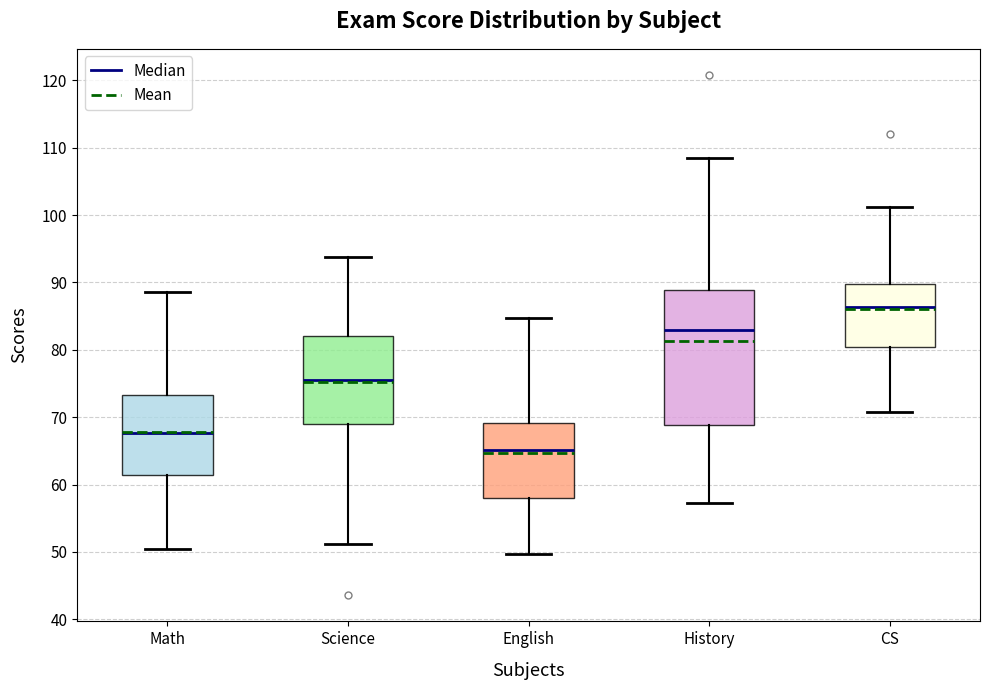

The matplotlib source for this figure:
# Practical 29: Box Plot with all parameters

import matplotlib.pyplot as plt
import numpy as np

# Sample Data - Exam scores of 5 subjects
np.random.seed(42)
math_scores    = np.random.normal(70, 10, 50)
science_scores = np.random.normal(75, 12, 50)
english_scores = np.random.normal(65, 8,  50)
history_scores = np.random.normal(80, 15, 50)
cs_scores      = np.random.normal(85, 7,  50)

data = [math_scores, science_scores, english_scores, history_scores, cs_scores]
labels = ['Math', 'Science', 'English', 'History', 'CS']
colors = ['lightblue', 'lightgreen', 'lightsalmon', 'plum', 'lightyellow']

fig, ax = plt.subplots(figsize=(10, 7))

bp = ax.boxplot(
    data,
    labels=labels,
    patch_artist=True,
    notch=False,
    vert=True,
    widths=0.5,
    showmeans=True,
    meanline=True,
    showfliers=True,
    flierprops=dict(marker='o', color='red', markersize=5, alpha=0.5),
    medianprops=dict(color='navy', linewidth=2),
    meanprops=dict(color='darkgreen', linewidth=2, linestyle='--'),
    whiskerprops=dict(linewidth=1.5),
    capprops=dict(linewidth=2)
)

for patch, color in zip(bp['boxes'], colors):
    patch.set_facecolor(color)
    patch.set_alpha(0.8)

ax.set_title('Exam Score Distribution by Subject', fontsize=16, fontweight='bold', pad=15)
ax.set_xlabel('Subjects', fontsize=13, labelpad=10)
ax.set_ylabel('Scores', fontsize=13, labelpad=10)
ax.grid(axis='y', linestyle='--', alpha=0.6)
ax.tick_params(axis='both', labelsize=11)

from matplotlib.lines import Line2D
legend_elements = [
    Line2D([0], [0], color='navy', linewidth=2, label='Median'),
    Line2D([0], [0], color='darkgreen', linewidth=2, linestyle='--', label='Mean')
]
ax.legend(handles=legend_elements, fontsize=11, loc='upper left')

plt.tight_layout()
plt.savefig('boxplot.png', dpi=150)
plt.show()
print("Box plot saved as 'boxplot.png'")
